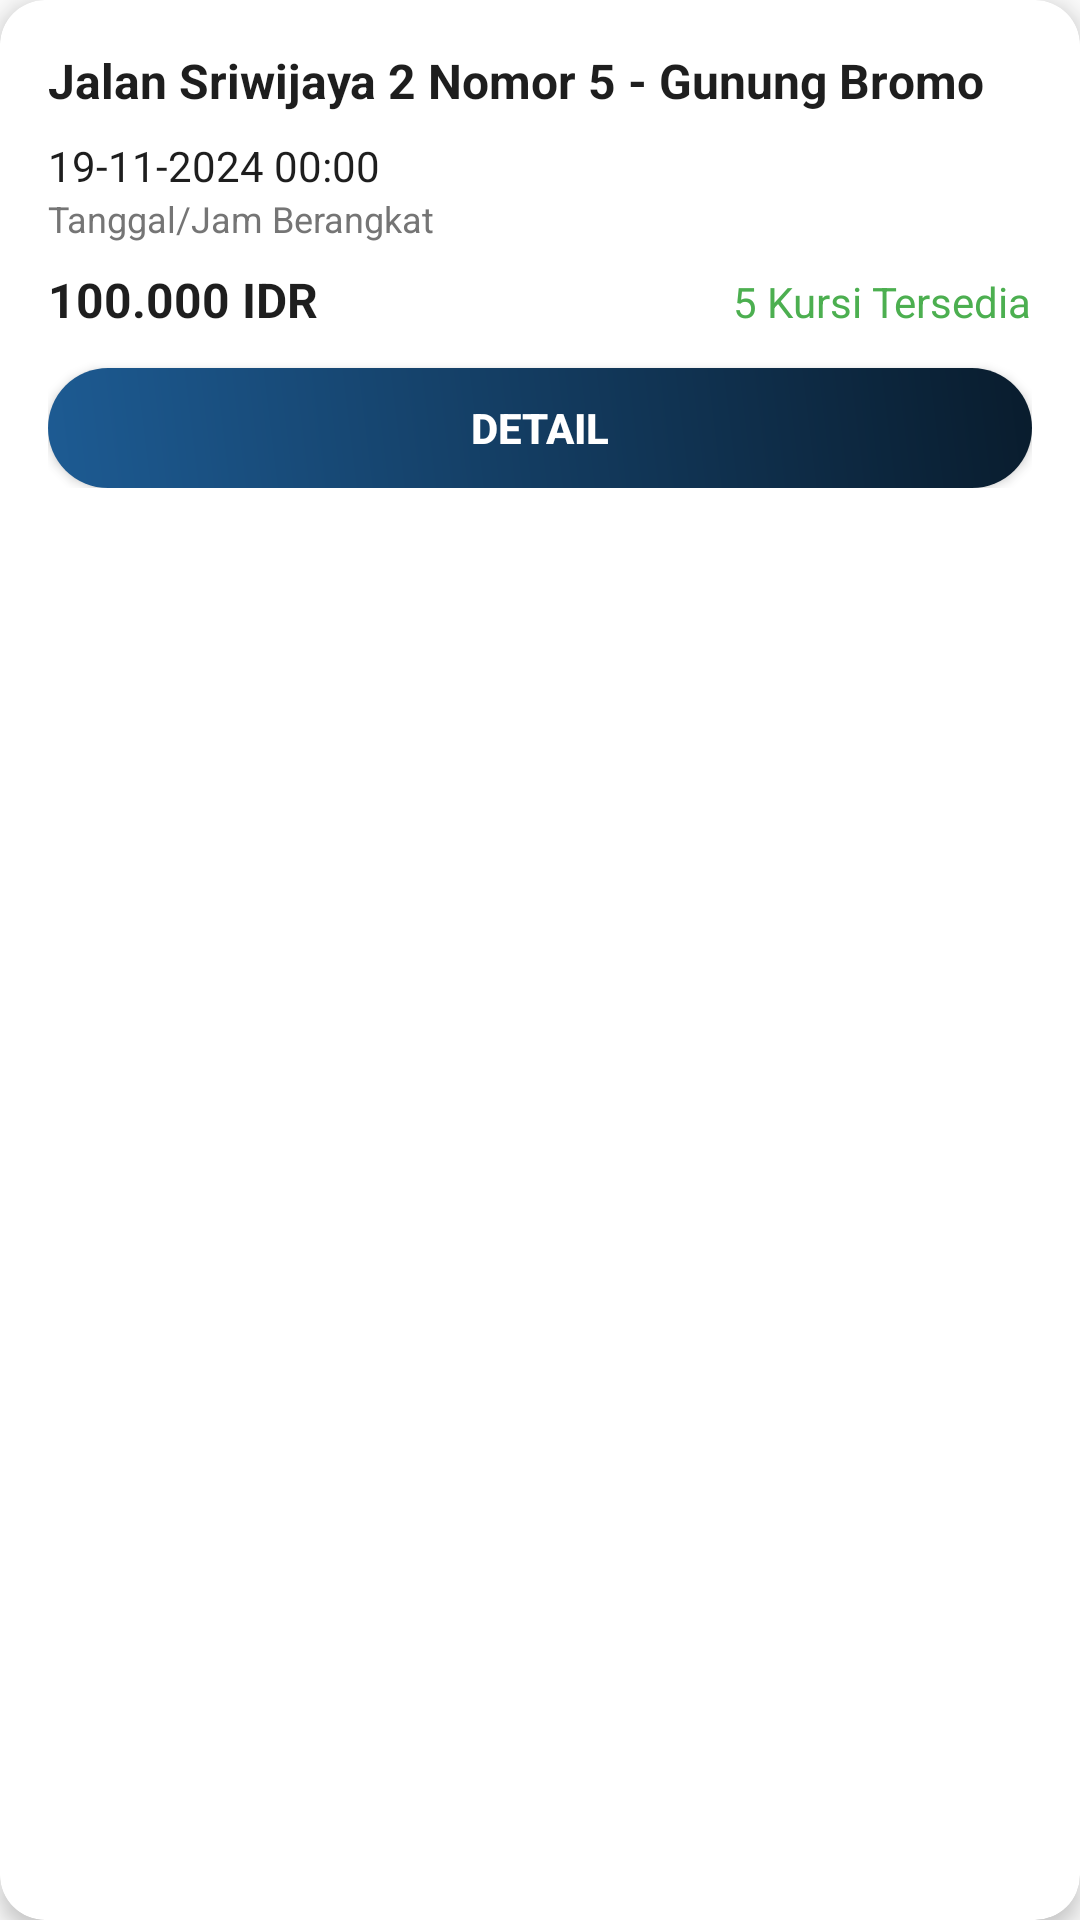

Reconstruct the res/layout file that produces this screen, plus the resources it refers to.
<!-- AndroidManifest.xml: application theme Theme.WanderLust -->
<!-- res/layout/activity_jadwal_item.xml -->
<?xml version="1.0" encoding="utf-8"?>
<androidx.cardview.widget.CardView
    xmlns:android="http://schemas.android.com/apk/res/android"
    xmlns:app="http://schemas.android.com/apk/res-auto"
    android:layout_width="match_parent"
    android:layout_height="wrap_content"
    android:layout_marginHorizontal="8dp"
    android:layout_marginVertical="4dp"
    app:cardCornerRadius="15dp"
    android:id="@+id/main"
    app:cardElevation="4dp"
    app:cardBackgroundColor="#FFFFFF">

    <LinearLayout
        android:layout_width="match_parent"
        android:layout_height="wrap_content"
        android:orientation="vertical"
        android:padding="16dp">

        <TextView
            android:id="@+id/keberangkatand_dan_tujuan"
            android:layout_width="match_parent"
            android:layout_height="wrap_content"
            android:text="Jalan Sriwijaya 2 Nomor 5 - Gunung Bromo"
            android:textStyle="bold"
            android:textSize="16sp"
            android:textColor="#1E1E1E"
            android:layout_marginBottom="8dp" />

        <LinearLayout
            android:layout_width="match_parent"
            android:layout_height="wrap_content"
            android:orientation="horizontal"
            android:layout_marginBottom="8dp">

            <LinearLayout
                android:layout_width="0dp"
                android:layout_height="wrap_content"
                android:layout_weight="1"
                android:orientation="vertical">

                <TextView
                    android:id="@+id/TanggalJam"
                    android:layout_width="wrap_content"
                    android:layout_height="wrap_content"
                    android:text="19-11-2024 00:00"
                    android:textSize="14sp"
                    android:textColor="#1E1E1E" />

                <TextView
                    android:layout_width="wrap_content"
                    android:layout_height="wrap_content"
                    android:text="Tanggal/Jam Berangkat"
                    android:textSize="12sp"
                    android:textColor="#757575" />
            </LinearLayout>
        </LinearLayout>
        <LinearLayout
            android:layout_width="match_parent"
            android:layout_height="wrap_content"
            android:orientation="horizontal"
            android:layout_marginBottom="12dp">

            <TextView
                android:id="@+id/Harga"
                android:layout_width="wrap_content"
                android:layout_height="wrap_content"
                android:layout_weight="1"
                android:text="100.000 IDR"
                android:textStyle="bold"
                android:textSize="16sp"
                android:textColor="#1E1E1E" />

            <TextView
                android:id="@+id/jumlahKursiTersedia"
                android:layout_width="wrap_content"
                android:layout_height="wrap_content"
                android:text="5 Kursi Tersedia"
                android:textSize="14sp"
                android:textColor="#4CAF50" />
        </LinearLayout>

        <Button
            android:id="@+id/btnDetail"
            android:layout_width="match_parent"
            android:layout_height="40dp"
            android:text="DETAIL"
            android:textColor="#FFFFFF"
            android:textStyle="bold"
            android:background="@drawable/bg_gradient" />
    </LinearLayout>
</androidx.cardview.widget.CardView>
<!-- resources referenced by this layout -->
<resources>
  <!-- drawable bg_gradient (drawable) -->
  <?xml version="1.0" encoding="utf-8"?>
  <shape xmlns:android="http://schemas.android.com/apk/res/android">
      <gradient
          android:startColor="@color/linear1"
          android:endColor="@color/Linear2"
          android:angle="45" />
      <corners android:radius="40dp"/>
  </shape>
  <style name="Theme.WanderLust" parent="Theme.AppCompat.Light.NoActionBar">
          <item name="colorPrimary" type="color">@color/primarycolor</item>
          <item name="colorSecondary" type="color">@color/secondarycolor</item>
          <item name="android:windowTranslucentNavigation">true</item>
  </style>
  <color name="linear1">#1D5B93</color>
  <color name="Linear2">#091C2D</color>
  <color name="primarycolor">#08436F</color>
  <color name="secondarycolor">#B0BEC5</color>
</resources>
